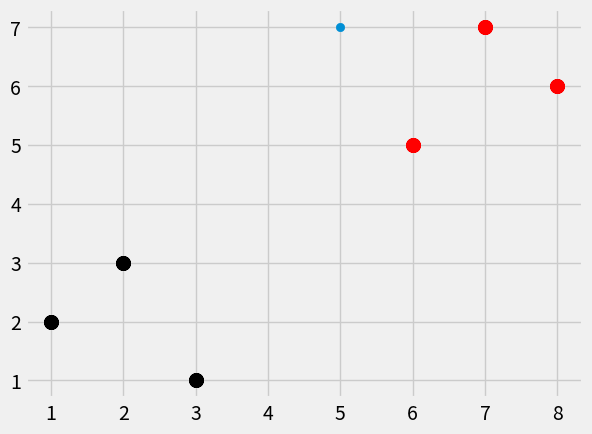

The matplotlib source for this figure:
import numpy as np
from math import sqrt
import matplotlib.pyplot as plt
from matplotlib import style
import warnings
from collections import Counter

style.use('fivethirtyeight')

dataset = {'k': [ [1,2],[2,3],[3,1]], 'r':[ [6,5],[7,7],[8,6]]}
new = [5,7]




def knear(data, predict, k=3):
    if(len(data) >= k):
       warnings.warn('k is a set to a value less than total voting groups!')
    dist = []
    for group in data:
       for f in data[group]:
           distance = np.linalg.norm(np.array(f)-np.array(predict))
           dist.append([distance, group])

    votes = [i[1] for i in sorted(dist)[:k]]
    print(Counter(votes).most_common(1))
    vote_res = Counter(votes).most_common(1)[0][0]

    return vote_res

result = knear(dataset, new, k=3)
print(result)
       
for i in dataset:
    for j in dataset[i]:
        [[plt.scatter(j[0],j[1], s=100, color=i) for j in dataset[i]] for i in dataset]
plt.scatter(new[0],new[1])
plt.show()
